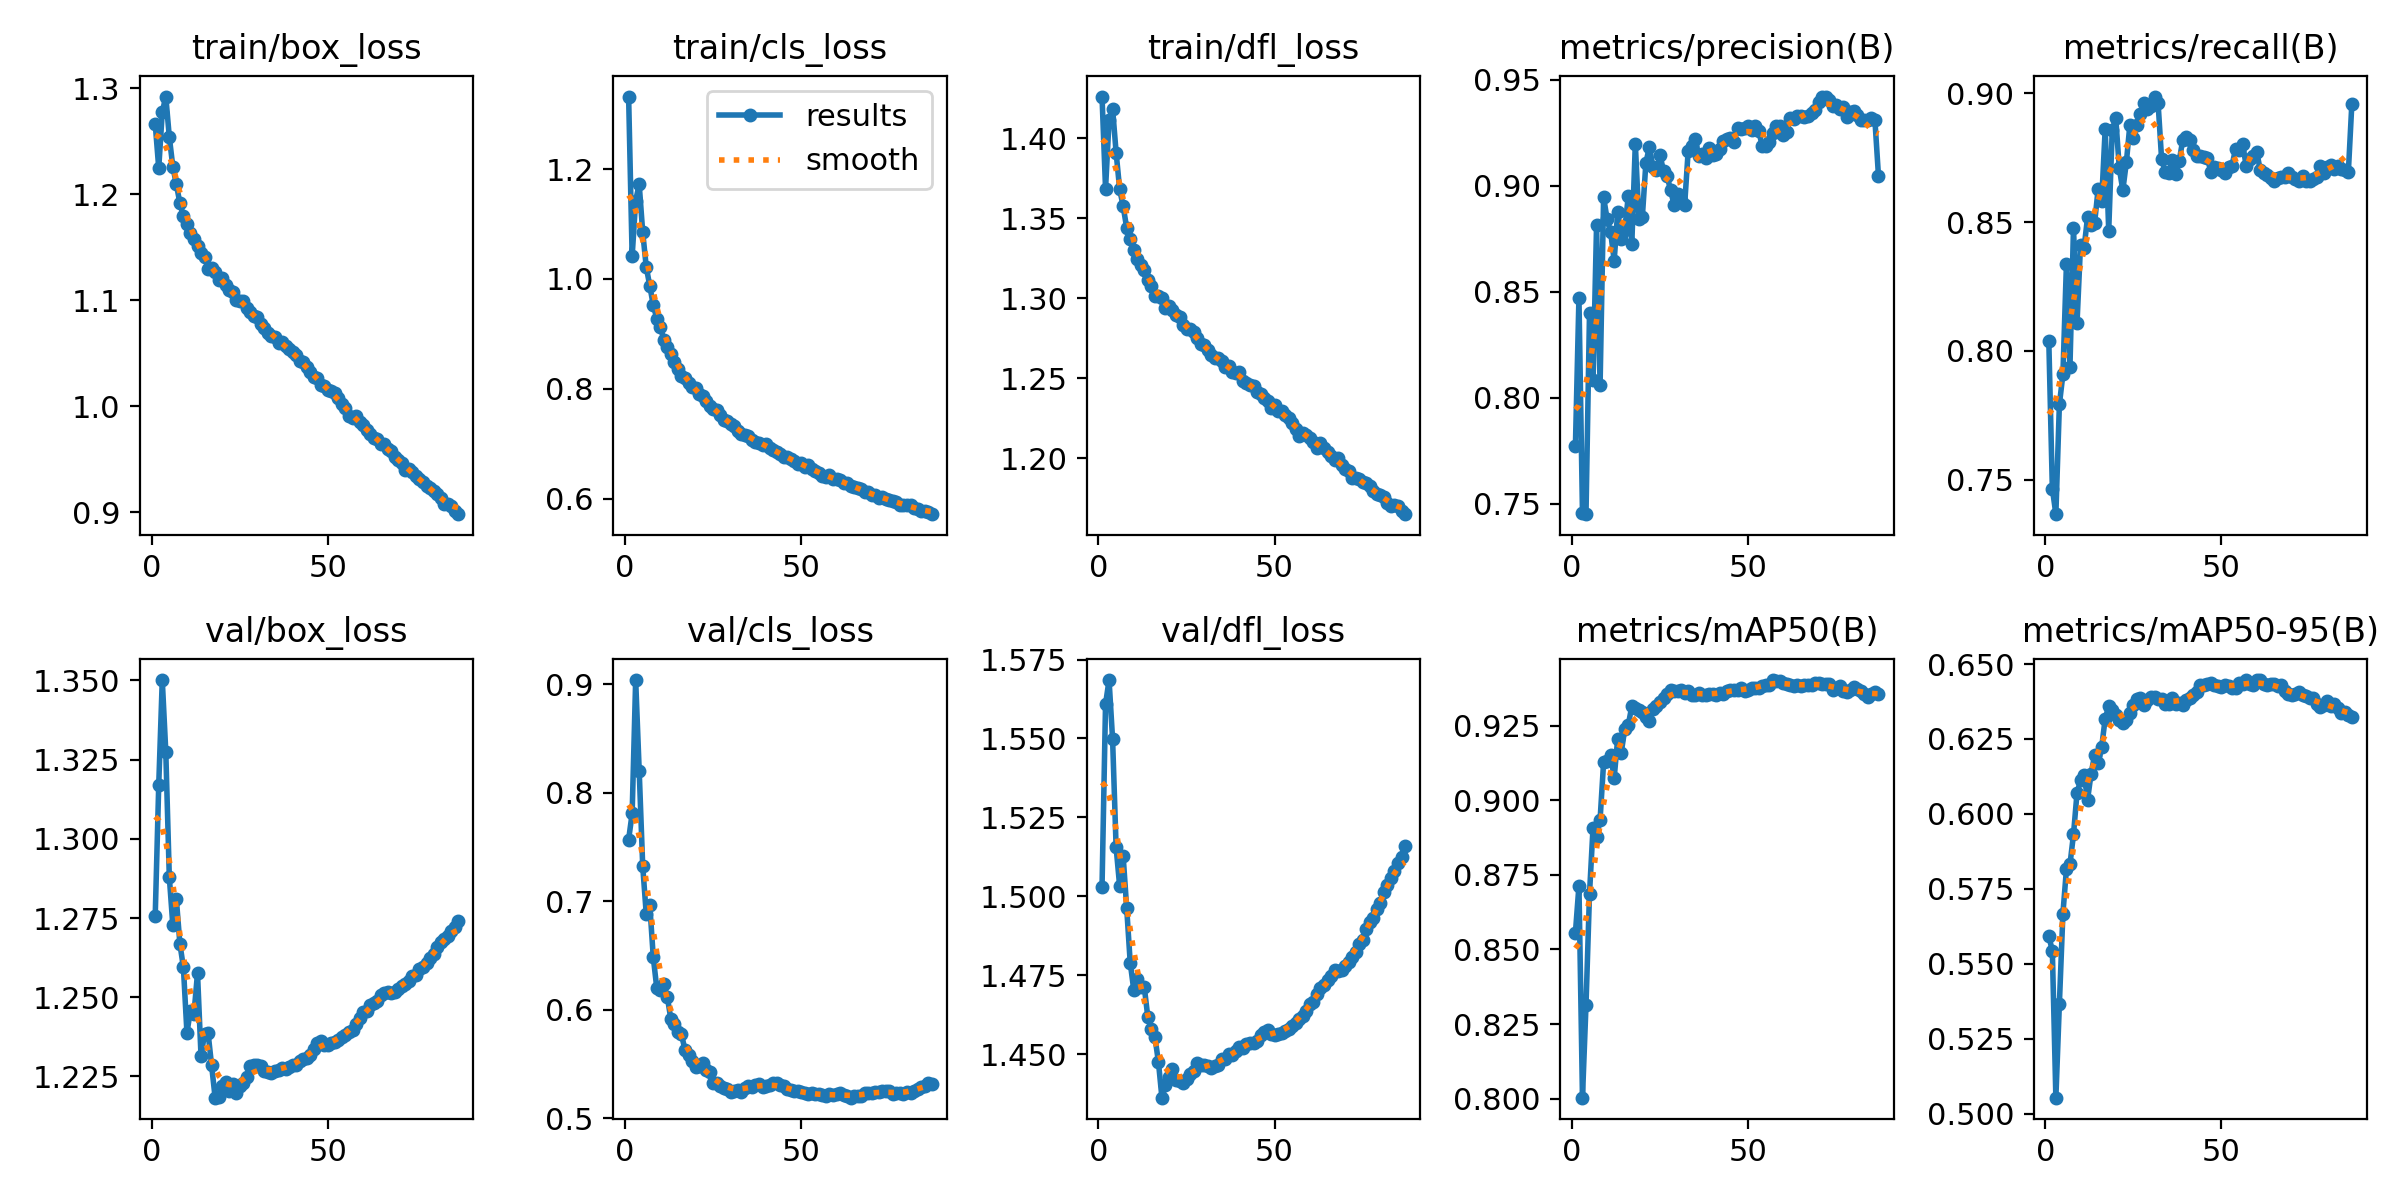

Source data for this figure (header and first rows):
epoch, train/box_loss, train/cls_loss, train/dfl_loss, metrics/precision(B), metrics/recall(B), metrics/mAP50(B), metrics/mAP50-95(B), val/box_loss, val/cls_loss, val/dfl_loss, lr/pg0, lr/pg1, lr/pg2
1, 1.266, 1.332, 1.426, 0.7773, 0.8037, 0.8556, 0.5592, 1.276, 0.7568, 1.503, 0.003332, 0.003332, 0.003332
2, 1.225, 1.041, 1.368, 0.8471, 0.7466, 0.8714, 0.5543, 1.317, 0.7809, 1.561, 0.006632, 0.006632, 0.006632
3, 1.278, 1.143, 1.411, 0.7456, 0.7366, 0.8003, 0.5053, 1.35, 0.9039, 1.569, 0.009899, 0.009899, 0.009899
4, 1.292, 1.172, 1.418, 0.745, 0.7792, 0.8313, 0.5367, 1.327, 0.8202, 1.55, 0.009851, 0.009851, 0.009851
5, 1.254, 1.085, 1.391, 0.8399, 0.7909, 0.8688, 0.5667, 1.288, 0.7323, 1.516, 0.009851, 0.009851, 0.009851
6, 1.226, 1.022, 1.368, 0.8082, 0.8337, 0.8909, 0.5816, 1.273, 0.6882, 1.503, 0.009802, 0.009802, 0.009802
7, 1.21, 0.9876, 1.357, 0.8813, 0.7938, 0.8877, 0.5832, 1.281, 0.6967, 1.513, 0.009753, 0.009753, 0.009753
8, 1.192, 0.9525, 1.344, 0.8059, 0.8478, 0.8935, 0.5931, 1.267, 0.6482, 1.496, 0.009703, 0.009703, 0.009703
9, 1.179, 0.9278, 1.337, 0.8944, 0.8107, 0.9127, 0.607, 1.259, 0.6196, 1.479, 0.009654, 0.009654, 0.009654
10, 1.172, 0.9132, 1.33, 0.8841, 0.8413, 0.9132, 0.6112, 1.239, 0.6178, 1.47, 0.009604, 0.009604, 0.009604
11, 1.163, 0.8893, 1.325, 0.8779, 0.8399, 0.9151, 0.6131, 1.246, 0.6235, 1.474, 0.009555, 0.009555, 0.009555
12, 1.158, 0.8755, 1.321, 0.8646, 0.852, 0.9076, 0.6048, 1.245, 0.6112, 1.471, 0.009505, 0.009505, 0.009505
13, 1.152, 0.8645, 1.318, 0.8877, 0.849, 0.9207, 0.6135, 1.258, 0.591, 1.471, 0.009456, 0.009456, 0.009456
14, 1.145, 0.8499, 1.311, 0.8749, 0.8498, 0.916, 0.6197, 1.231, 0.5863, 1.462, 0.009406, 0.009406, 0.009406
15, 1.141, 0.8367, 1.308, 0.8792, 0.8629, 0.9239, 0.6168, 1.238, 0.5791, 1.458, 0.009357, 0.009357, 0.009357
16, 1.13, 0.8239, 1.301, 0.895, 0.8582, 0.9253, 0.6223, 1.239, 0.5771, 1.456, 0.009307, 0.009307, 0.009307
17, 1.131, 0.8199, 1.301, 0.8724, 0.8863, 0.9316, 0.6318, 1.228, 0.5629, 1.448, 0.009258, 0.009258, 0.009258
18, 1.127, 0.8111, 1.3, 0.9198, 0.8467, 0.931, 0.6359, 1.218, 0.5578, 1.436, 0.009208, 0.009208, 0.009208
19, 1.119, 0.8032, 1.294, 0.8841, 0.8858, 0.9302, 0.6348, 1.218, 0.5522, 1.44, 0.009158, 0.009158, 0.009158
20, 1.121, 0.801, 1.295, 0.8854, 0.8903, 0.9297, 0.6331, 1.222, 0.5467, 1.443, 0.009109, 0.009109, 0.009109
21, 1.114, 0.7901, 1.292, 0.9107, 0.8709, 0.9279, 0.6312, 1.223, 0.5479, 1.445, 0.009059, 0.009059, 0.009059
22, 1.11, 0.7863, 1.289, 0.9183, 0.8624, 0.9267, 0.6305, 1.22, 0.5504, 1.442, 0.00901, 0.00901, 0.00901
23, 1.108, 0.7789, 1.288, 0.9087, 0.8732, 0.9306, 0.6315, 1.223, 0.5442, 1.441, 0.00896, 0.00896, 0.00896
24, 1.101, 0.7688, 1.284, 0.9073, 0.8877, 0.9316, 0.6338, 1.22, 0.5421, 1.441, 0.008911, 0.008911, 0.008911
25, 1.099, 0.7628, 1.281, 0.9142, 0.8826, 0.9331, 0.6365, 1.222, 0.5323, 1.442, 0.008861, 0.008861, 0.008861
26, 1.099, 0.761, 1.281, 0.907, 0.8875, 0.9344, 0.6383, 1.223, 0.5326, 1.444, 0.008812, 0.008812, 0.008812
27, 1.093, 0.7532, 1.279, 0.9047, 0.8921, 0.9356, 0.6385, 1.225, 0.5298, 1.445, 0.008762, 0.008762, 0.008762
28, 1.089, 0.7431, 1.275, 0.8978, 0.8962, 0.9372, 0.6363, 1.228, 0.5277, 1.447, 0.008713, 0.008713, 0.008713
29, 1.085, 0.7422, 1.271, 0.8909, 0.8939, 0.9368, 0.6382, 1.229, 0.5268, 1.446, 0.008663, 0.008663, 0.008663
30, 1.084, 0.7365, 1.271, 0.8959, 0.895, 0.9367, 0.6389, 1.229, 0.5242, 1.447, 0.008614, 0.008614, 0.008614
31, 1.078, 0.7333, 1.268, 0.893, 0.8988, 0.9369, 0.6389, 1.228, 0.5248, 1.446, 0.008564, 0.008564, 0.008564
32, 1.074, 0.7228, 1.264, 0.8909, 0.8964, 0.9362, 0.6383, 1.227, 0.5258, 1.446, 0.008515, 0.008515, 0.008515
33, 1.069, 0.7188, 1.262, 0.9163, 0.8747, 0.9368, 0.6382, 1.226, 0.5241, 1.446, 0.008466, 0.008466, 0.008466
34, 1.067, 0.7161, 1.262, 0.9187, 0.8696, 0.9355, 0.6368, 1.226, 0.5275, 1.447, 0.008416, 0.008416, 0.008416
35, 1.065, 0.7151, 1.261, 0.9218, 0.869, 0.9354, 0.6368, 1.227, 0.5294, 1.448, 0.008367, 0.008367, 0.008367
36, 1.06, 0.7081, 1.257, 0.914, 0.8742, 0.9361, 0.6387, 1.227, 0.5282, 1.449, 0.008317, 0.008317, 0.008317
37, 1.061, 0.7032, 1.258, 0.9147, 0.8685, 0.9353, 0.6368, 1.228, 0.5302, 1.45, 0.008268, 0.008268, 0.008268
38, 1.057, 0.7024, 1.254, 0.9128, 0.8737, 0.9355, 0.6369, 1.227, 0.5316, 1.45, 0.008218, 0.008218, 0.008218
39, 1.054, 0.699, 1.253, 0.9177, 0.8818, 0.9358, 0.6364, 1.228, 0.5287, 1.451, 0.008169, 0.008169, 0.008169
40, 1.051, 0.7002, 1.254, 0.9146, 0.883, 0.9356, 0.6381, 1.229, 0.5299, 1.452, 0.008119, 0.008119, 0.008119
41, 1.048, 0.6934, 1.248, 0.9147, 0.8821, 0.9353, 0.6387, 1.229, 0.5303, 1.452, 0.00807, 0.00807, 0.00807
42, 1.043, 0.6894, 1.247, 0.9172, 0.8778, 0.9362, 0.6398, 1.23, 0.5323, 1.453, 0.00802, 0.00802, 0.00802
43, 1.042, 0.6849, 1.246, 0.9211, 0.8757, 0.9356, 0.6406, 1.231, 0.5327, 1.454, 0.007971, 0.007971, 0.007971
44, 1.037, 0.6824, 1.245, 0.922, 0.8756, 0.9368, 0.6431, 1.231, 0.5306, 1.454, 0.007921, 0.007921, 0.007921
45, 1.032, 0.677, 1.241, 0.9225, 0.8752, 0.937, 0.643, 1.232, 0.5292, 1.454, 0.007872, 0.007872, 0.007872
46, 1.027, 0.6765, 1.24, 0.9204, 0.875, 0.937, 0.6432, 1.234, 0.5266, 1.456, 0.007822, 0.007822, 0.007822
47, 1.026, 0.6722, 1.238, 0.9273, 0.8693, 0.937, 0.6436, 1.236, 0.5262, 1.457, 0.007772, 0.007772, 0.007772
48, 1.02, 0.6686, 1.236, 0.9268, 0.8716, 0.9376, 0.6429, 1.236, 0.5251, 1.458, 0.007723, 0.007723, 0.007723
49, 1.019, 0.6643, 1.232, 0.9271, 0.8709, 0.9367, 0.6427, 1.235, 0.5246, 1.456, 0.007673, 0.007673, 0.007673
50, 1.015, 0.6649, 1.233, 0.9279, 0.8704, 0.9372, 0.6422, 1.235, 0.5236, 1.456, 0.007624, 0.007624, 0.007624
51, 1.014, 0.6581, 1.23, 0.926, 0.8689, 0.9377, 0.643, 1.236, 0.5235, 1.456, 0.007574, 0.007574, 0.007574
52, 1.013, 0.6617, 1.229, 0.928, 0.8714, 0.9375, 0.6425, 1.236, 0.5223, 1.457, 0.007525, 0.007525, 0.007525
53, 1.008, 0.6543, 1.227, 0.9259, 0.8719, 0.9376, 0.6421, 1.237, 0.5227, 1.457, 0.007476, 0.007476, 0.007476
54, 1.002, 0.6513, 1.225, 0.9188, 0.8785, 0.9385, 0.642, 1.237, 0.5221, 1.458, 0.007426, 0.007426, 0.007426
55, 0.9987, 0.6468, 1.222, 0.9188, 0.8782, 0.9388, 0.6437, 1.238, 0.5219, 1.459, 0.007377, 0.007377, 0.007377
56, 0.9911, 0.642, 1.218, 0.9207, 0.8804, 0.9386, 0.6434, 1.239, 0.521, 1.46, 0.007327, 0.007327, 0.007327
57, 0.989, 0.6402, 1.214, 0.9249, 0.8719, 0.9404, 0.6446, 1.24, 0.5204, 1.461, 0.007278, 0.007278, 0.007278
58, 0.9905, 0.6431, 1.216, 0.9282, 0.8744, 0.94, 0.6433, 1.242, 0.5218, 1.462, 0.007228, 0.007228, 0.007228
59, 0.9852, 0.637, 1.214, 0.9282, 0.8757, 0.9399, 0.643, 1.243, 0.5215, 1.464, 0.007178, 0.007178, 0.007178
60, 0.9821, 0.637, 1.213, 0.9238, 0.8773, 0.9392, 0.6446, 1.245, 0.5218, 1.466, 0.007129, 0.007129, 0.007129
... 27 more rows
